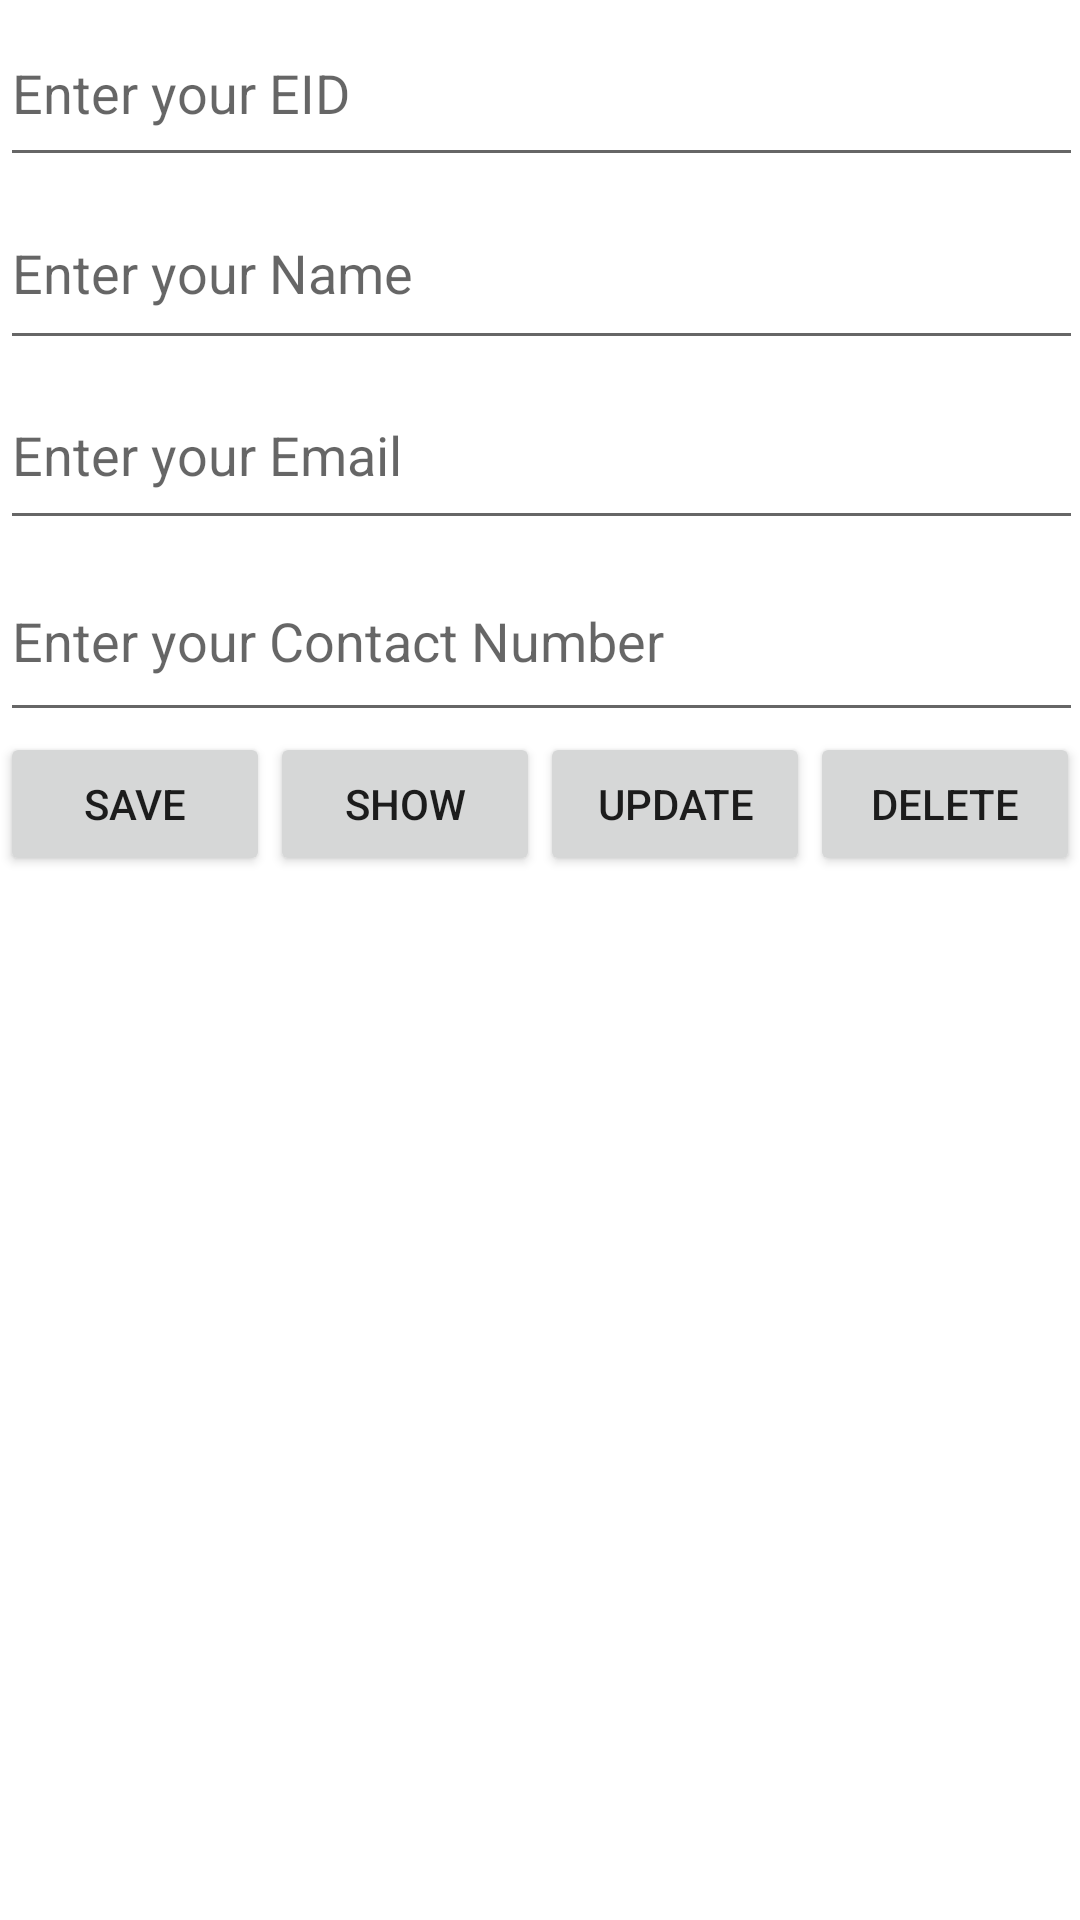

Android layout source for this screen:
<!-- AndroidManifest.xml: application theme Theme.MaddFire2 -->
<!-- res/layout/activity_employee.xml -->
<?xml version="1.0" encoding="utf-8"?>
<LinearLayout xmlns:android="http://schemas.android.com/apk/res/android"
    xmlns:app="http://schemas.android.com/apk/res-auto"
    xmlns:tools="http://schemas.android.com/tools"
    android:layout_width="match_parent"
    android:layout_height="match_parent"
    android:orientation="vertical"
    tools:context=".MainActivity">

    <EditText
        android:id="@+id/etEId"
        android:layout_width="361dp"
        android:layout_height="59dp"
        android:ems="10"
        android:hint="Enter your EID"
        android:inputType="textPersonName" />

    <EditText
        android:id="@+id/etName"
        android:layout_width="361dp"
        android:layout_height="61dp"
        android:ems="10"
        android:hint="Enter your Name"
        android:inputType="textPersonName" />

    <EditText
        android:id="@+id/etEmail"
        android:layout_width="361dp"
        android:layout_height="60dp"
        android:ems="10"
        android:hint="Enter your Email"
        android:inputType="textPersonName" />

    <EditText
        android:id="@+id/etContact"
        android:layout_width="361dp"
        android:layout_height="64dp"
        android:ems="10"
        android:hint="Enter your Contact Number"
        android:inputType="textPersonName" />

    <LinearLayout
        android:layout_width="match_parent"
        android:layout_height="match_parent"
        android:orientation="horizontal">

        <Button
            android:id="@+id/btnSave"
            android:layout_width="wrap_content"
            android:layout_height="wrap_content"
            android:layout_weight="1"
            android:text="Save" />

        <Button
            android:id="@+id/btnShow"
            android:layout_width="wrap_content"
            android:layout_height="wrap_content"
            android:layout_weight="1"
            android:text="Show" />

        <Button
            android:id="@+id/btnUpdate"
            android:layout_width="wrap_content"
            android:layout_height="wrap_content"
            android:layout_weight="1"
            android:text="Update" />

        <Button
            android:id="@+id/btnDelete"
            android:layout_width="wrap_content"
            android:layout_height="wrap_content"
            android:layout_weight="1"
            android:text="Delete" />
    </LinearLayout>
</LinearLayout>
<!-- resources referenced by this layout -->
<resources>
  <style name="Theme.MaddFire2" parent="Theme.MaterialComponents.DayNight.DarkActionBar">
          
          <item name="colorPrimary">@color/purple_500</item>
          <item name="colorPrimaryVariant">@color/purple_700</item>
          <item name="colorOnPrimary">@color/white</item>
          
          <item name="colorSecondary">@color/teal_200</item>
          <item name="colorSecondaryVariant">@color/teal_700</item>
          <item name="colorOnSecondary">@color/black</item>
          
          <item name="android:statusBarColor" tools:targetApi="l">?attr/colorPrimaryVariant</item>
          
      </style>
  <!-- not gathered from this repository: default colours our renderer supplied (Android Studio template values) -->
  <color name="purple_500">#FF6200EE</color>
  <color name="purple_700">#FF3700B3</color>
  <color name="teal_200">#FF03DAC5</color>
  <color name="teal_700">#FF018786</color>
  <color name="black">#FF000000</color>
  <color name="white">#FFFFFFFF</color>
</resources>
